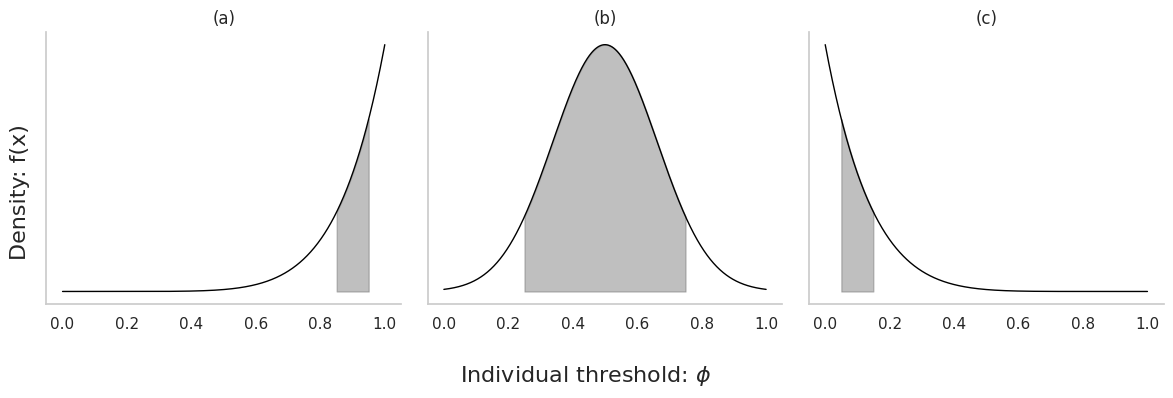

The matplotlib source for this figure: (Note: this script raises an exception after producing the figure.)
# -*- coding: utf-8 -*-
"""
Created on Thu Jun  8 17:12:45 2023

[redacted]
"""

import numpy as np
from matplotlib import pyplot as plt
from scipy.stats import beta, norm
import seaborn as sns


def plot_left_skewed(ax):
    x = np.linspace(0, 1, 1000)
    ax.plot(x, beta.pdf(x, 8, 1), color='black', linewidth=1)
    ax.fill_between(x, beta.pdf(x, 8, 1), where=(x >= 0.85) & (x <= 0.95), color='gray', alpha=0.5)
    ax.set_title('(a)', loc='center')
    ax.grid(False)


def plot_normal(ax):
    x_low = norm.ppf(0.001)
    x_high = norm.ppf(0.999)
    x = np.linspace(x_low, x_high, 1000)
    x_transformed = (x - x_low) / (x_high - x_low)
    ax.plot(x_transformed, norm.pdf(x, 0, 1), color='black', linewidth=1)
    ax.fill_between(x_transformed, norm.pdf(x, 0, 1), where=(x_transformed >= 0.25) & (x_transformed <= 0.75), color='gray', alpha=0.5)
    ax.set_title('(b)', loc='center')
    ax.grid(False)


def plot_right_skewed(ax):
    x = np.linspace(0, 1, 1000)
    ax.plot(x, beta.pdf(x, 1, 8), color='black', linewidth=1)
    ax.fill_between(x, beta.pdf(x, 1, 8), where=(x >= 0.05) & (x <= 0.15), color='gray', alpha=0.5)
    ax.set_title('(c)', loc='center')
    ax.grid(False)


def main():
    sns.set(style="whitegrid")
    fig, axs = plt.subplots(1, 3, figsize=(12, 4))
    
    plot_left_skewed(axs[0])
    plot_normal(axs[1])
    plot_right_skewed(axs[2])
    
    for ax in axs:
        ax.set_yticklabels([])
        ax.spines['right'].set_visible(False)
        ax.spines['top'].set_visible(False)
        
    
    # plt.setp(axs, ylabel= ("f(x)"), 
    #          xlabel =(r"Individual threshold $\phi$"))

     # Set the main labels for the entire figure
    fig.supxlabel(r"Individual threshold: $\phi$", fontsize = 16)
    fig.supylabel("Density: f(x)", fontsize = 16)

if __name__ == "__main__":
    main()
    plt.tight_layout()
    plt.savefig("../Figures/ditributinons final.png", dpi=600)
    plt.show()






# Holme-Kim network
# Scale free 
# Watts-Strogatz